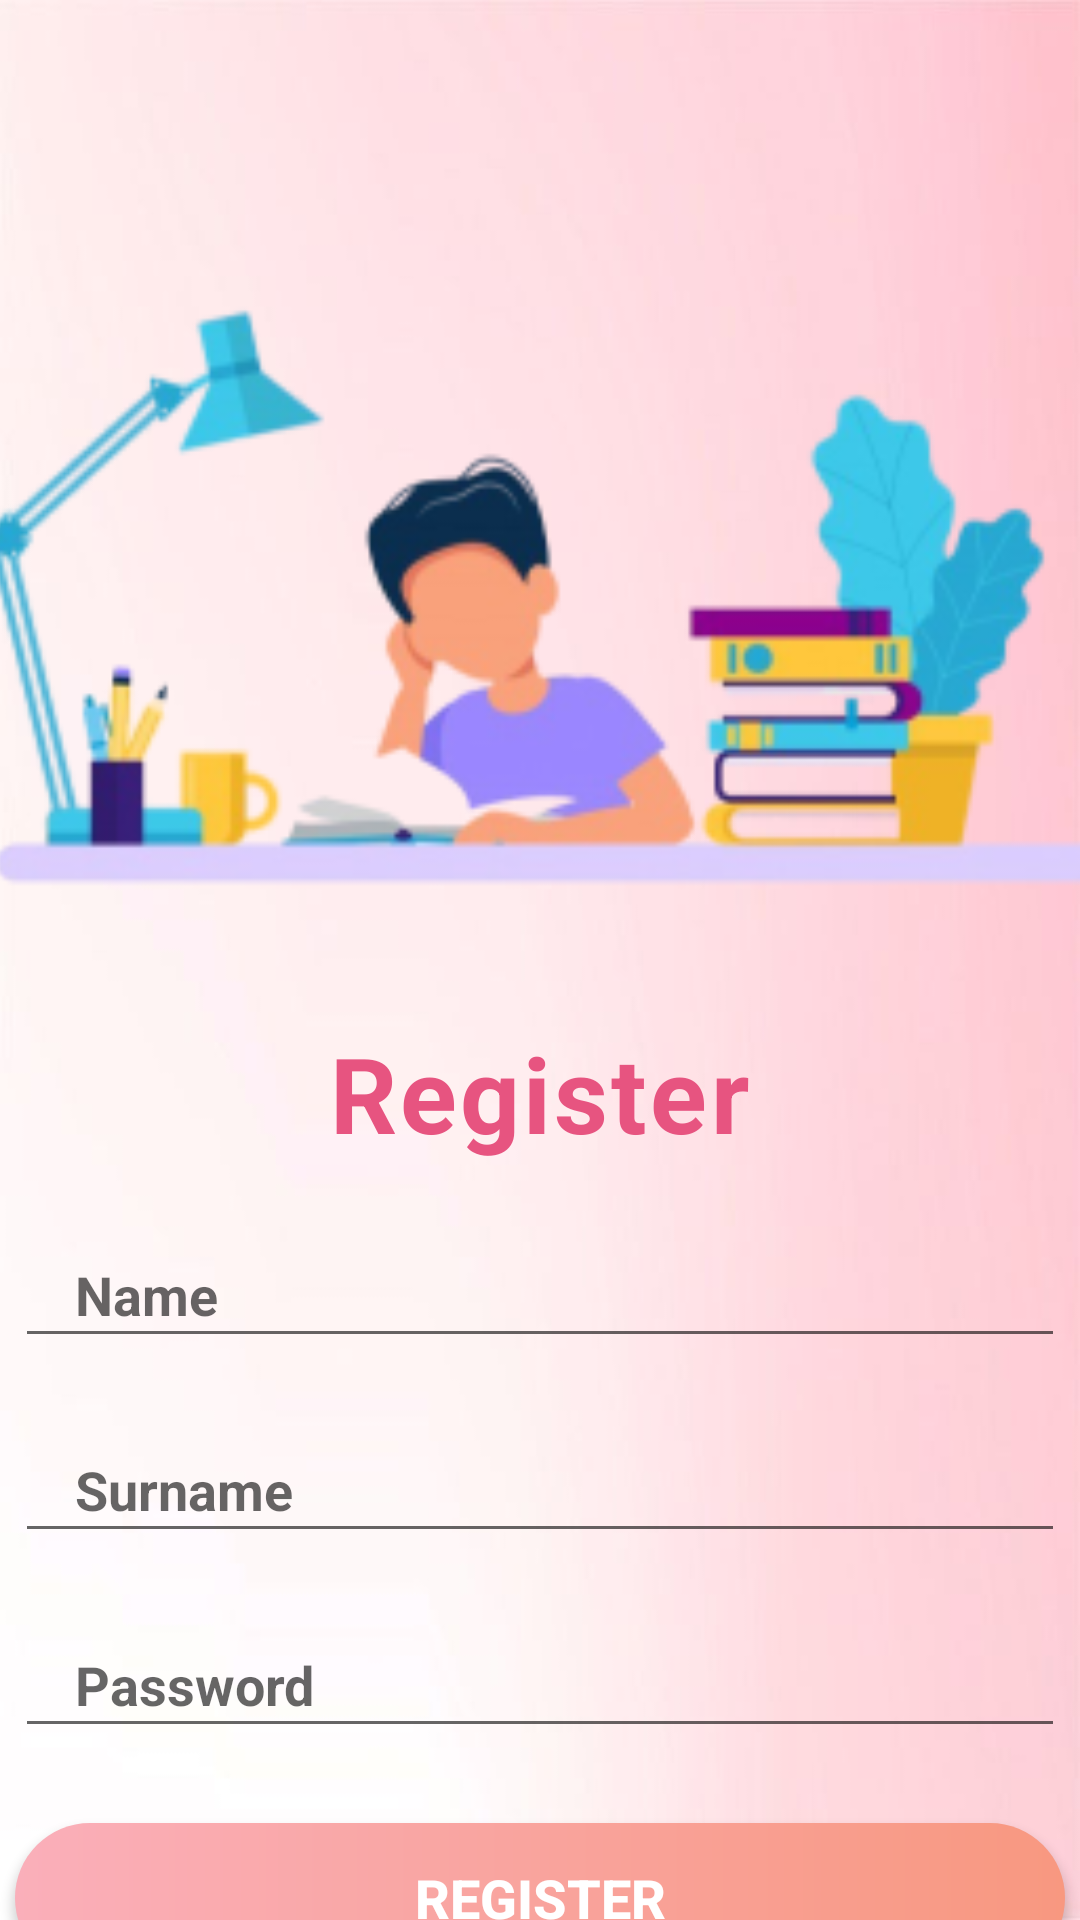

Android layout source for this screen:
<!-- AndroidManifest.xml: application theme Theme.FinalProject -->
<!-- res/layout/activity_sign_up.xml -->
<?xml version="1.0" encoding="utf-8"?>
<LinearLayout xmlns:android="http://schemas.android.com/apk/res/android"
    android:layout_width="match_parent"
    android:layout_height="match_parent"
    android:background="@drawable/awa"
    android:gravity="center_horizontal"
    android:orientation="vertical">

    <ImageView
        android:layout_width="500dp"
        android:layout_height="341dp"
        android:src="@drawable/sign" />

    <TextView
        android:layout_width="wrap_content"
        android:layout_height="wrap_content"
        android:letterSpacing="0.03"
        android:text="Register"
        android:textColor="#E75480"
        android:textSize="35dp"
        android:textStyle="bold" />

    <EditText
        android:id="@+id/namee"
        android:layout_width="350dp"
        android:layout_height="45dp"
        android:layout_marginTop="20dp"
        android:hint="Name"
        android:paddingLeft="20dp"
        android:textColor="#E75480"
        android:textSize="18dp"
        android:textStyle="bold" />

    <EditText
        android:id="@+id/surname"
        android:layout_width="350dp"
        android:layout_height="45dp"
        android:layout_marginTop="20dp"
        android:hint="Surname"
        android:paddingLeft="20dp"
        android:textColor="#E75480"
        android:textSize="18dp"
        android:textStyle="bold" />

    <EditText
        android:id="@+id/password"
        android:layout_width="350dp"
        android:layout_height="45dp"
        android:layout_marginTop="20dp"
        android:hint="Password"
        android:paddingLeft="20dp"
        android:textColor="#E75480"
        android:textSize="18dp"
        android:textStyle="bold" />

    <Button
        android:id="@+id/register"
        android:layout_width="350dp"
        android:layout_height="50dp"
        android:layout_marginTop="25dp"
        android:background="@drawable/button"
        android:text="Register"
        android:textColor="#FFF"
        android:textSize="18dp"
        android:textStyle="bold" />

    <TextView
        android:layout_width="wrap_content"
        android:layout_height="wrap_content"
        android:layout_marginTop="15dp"
        android:text="Already have an account? Sign In"
        android:textColor="#E75480"
        android:textSize="18dp"
        android:textStyle="bold" />

</LinearLayout>
<!-- resources referenced by this layout -->
<resources>
  <!-- drawable awa: jpg bitmap (drawable, 11465 bytes) -->
  <!-- drawable button (drawable) -->
  <?xml version="1.0" encoding="utf-8"?>
      <shape xmlns:android="http://schemas.android.com/apk/res/android" android:shape="rectangle">
      <gradient android:angle="0"
          android:startColor="@color/startColor"
          android:endColor="@color/endColor"
          android:background="@drawable/rose"
          android:type="linear"/>
      <corners android:radius="50dp"/>
  
      </shape>
  <!-- drawable sign: png bitmap (drawable, 37110 bytes) -->
  <style name="Theme.FinalProject" parent="Theme.AppCompat.Light.NoActionBar">
          
          <item name="colorPrimary">@color/purple_500</item>
          <item name="colorPrimaryVariant">@color/purple_700</item>
          <item name="colorOnPrimary">@color/white</item>
          
          <item name="colorSecondary">@color/teal_200</item>
          <item name="colorSecondaryVariant">@color/teal_700</item>
          <item name="colorOnSecondary">@color/black</item>
          
          <item name="android:statusBarColor">@color/white</item>
          
  
      </style>
  <color name="startColor">#FAAFBA</color>
  <color name="endColor">    #F89880</color>
  <!-- drawable rose: jpg bitmap (drawable, 5928 bytes) -->
  <color name="purple_500">#FF6200EE</color>
  <color name="purple_700">#FF3700B3</color>
  <color name="white">#FFFFFFFF</color>
  
  
      //onboarding colors
  <color name="teal_200">#FF03DAC5</color>
  <color name="teal_700">#FF018786</color>
  <color name="black">#FF000000</color>
</resources>
